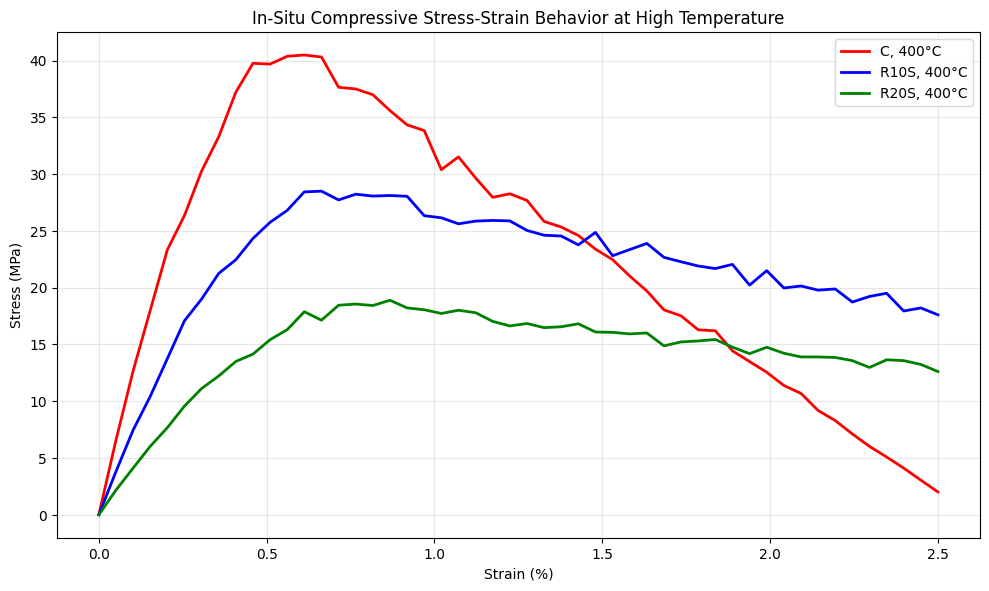
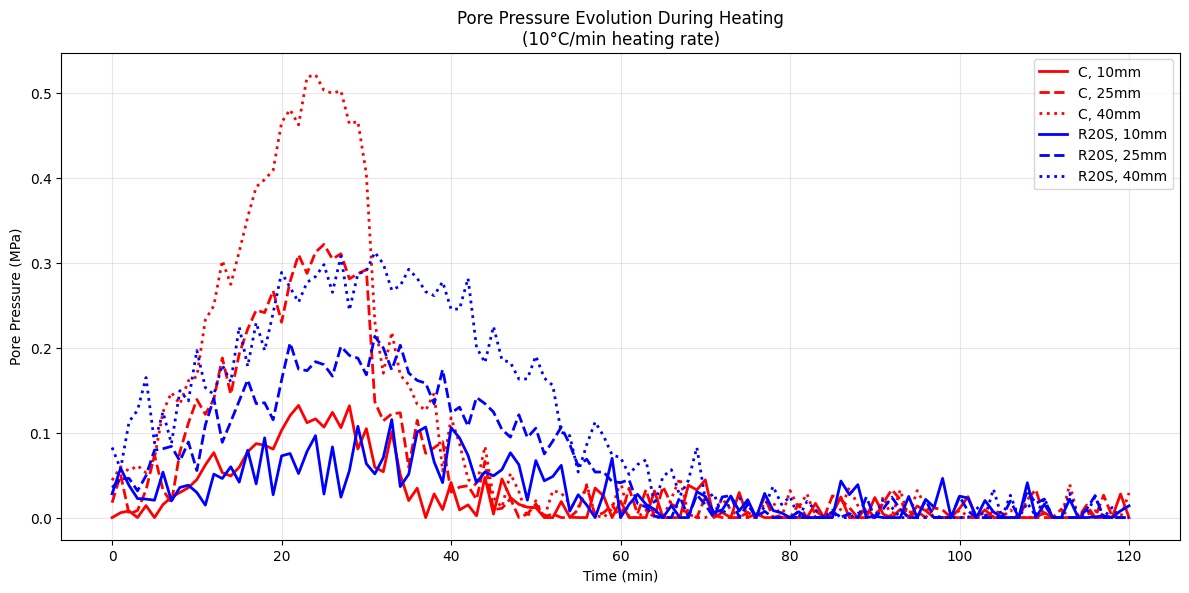
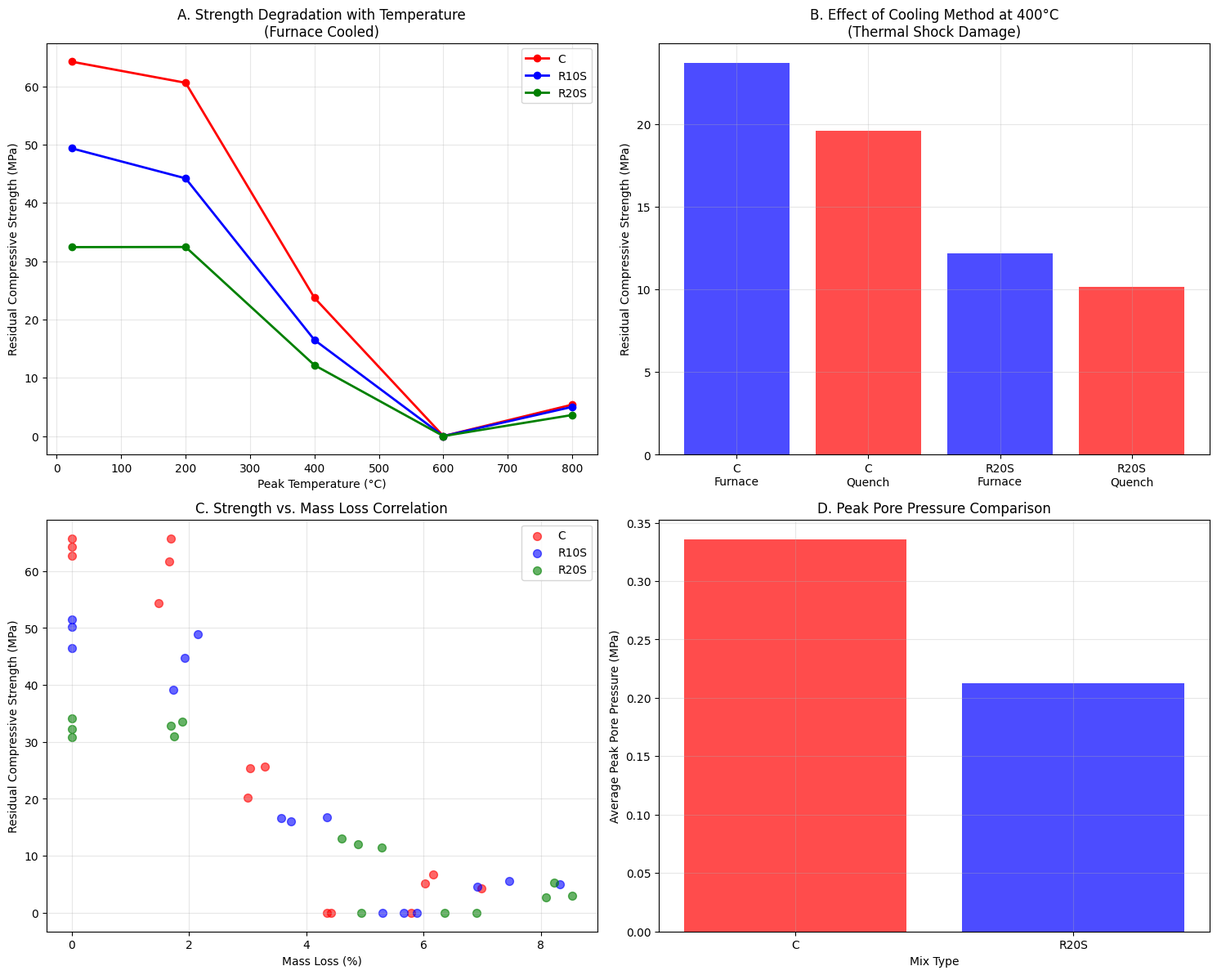
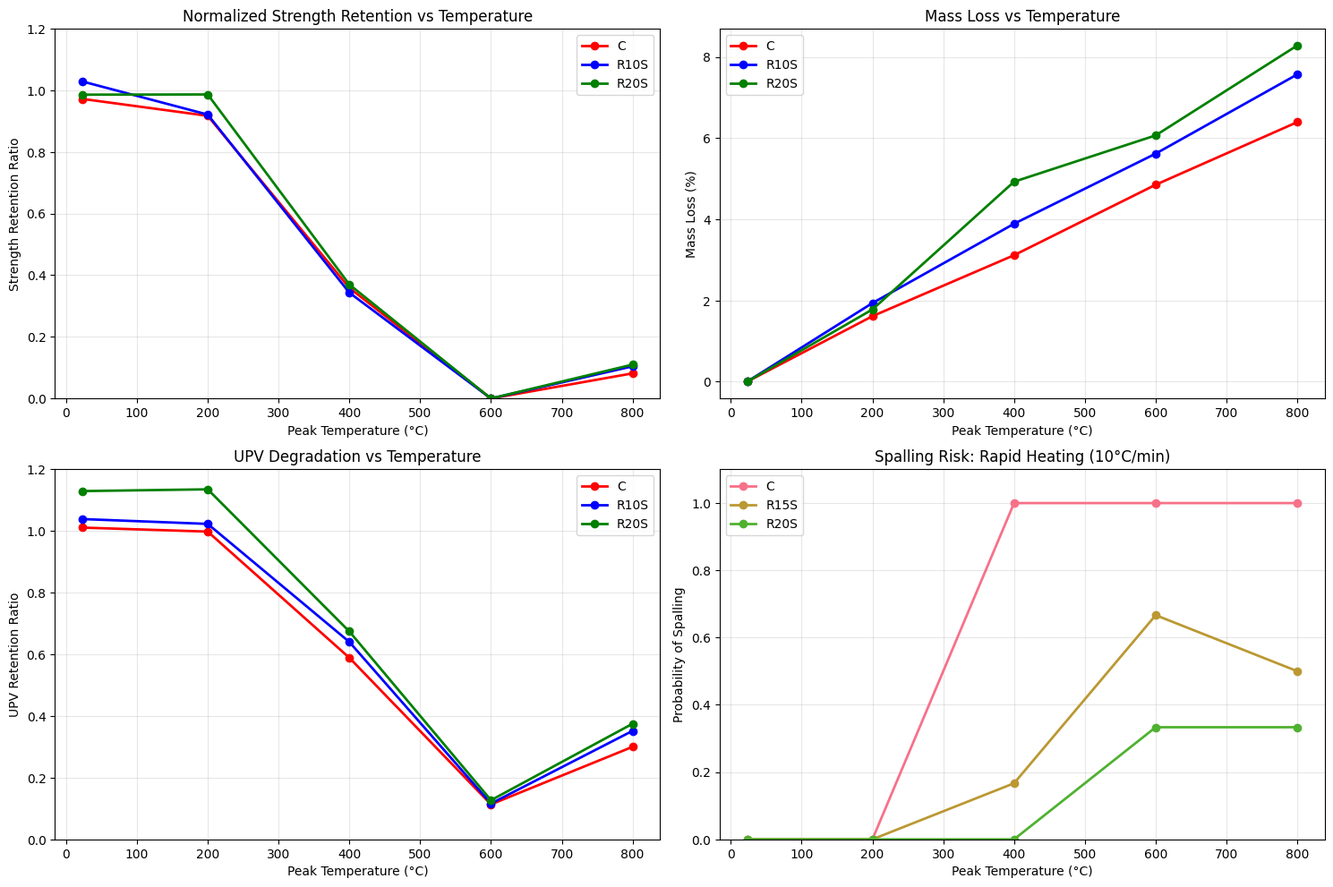

Generate these figures, in order, with matplotlib:
#!/usr/bin/env python3
"""
Comprehensive Synthetic Dataset Generator for Fire-Resistant Structural Elements Research

Title: "Development and Validation of a Thermo-Mechanical Model for Fire-Resistant 
       Structural Elements Utilizing High-Performance Rubberized Concrete"

This script generates scientifically plausible, internally consistent synthetic data
for thermo-mechanical degradation pathways in rubberized concrete under fire conditions.
"""

import pandas as pd
import numpy as np
import matplotlib.pyplot as plt
import seaborn as sns
import json
import os
from datetime import datetime

# Set random seed for reproducibility
np.random.seed(42)

# Configure matplotlib for better plots
plt.style.use('default')
sns.set_palette("husl")

print("="*80)
print("SYNTHETIC FIRE RESISTANCE DATASET GENERATOR")
print("="*80)
print(f"Generation started at: {datetime.now().strftime('%Y-%m-%d %H:%M:%S')}")
print()

# ============================================================================
# PART A: AMBIENT CONDITION TESTS
# ============================================================================

def generate_ambient_data():
    """Generate ambient condition test data for baseline properties"""
    print("Generating Part A: Ambient Condition Tests...")
    
    # Define experimental matrix
    mix_ids = ['C', 'R5S', 'R10S', 'R15S', 'R20S', 'R10L']
    ages = [7, 28, 56]  # days
    specimens_per_condition = 3
    
    ambient_data = []
    
    for mix in mix_ids:
        # Base properties decrease with rubber content
        rubber_index = mix_ids.index(mix)
        base_fc_28 = 65 - (rubber_index * 8)  # Control=65 MPa, dropping by 8 MPa per step
        base_ft_28 = base_fc_28 * 0.1  # Tensile strength ~10% of compressive
        base_E_28 = 35000 - (rubber_index * 3000)  # Modulus of Elasticity in MPa
        base_UPV = 4500 - (rubber_index * 150)  # UPV in m/s
        base_density = 2400 - (rubber_index * 40)  # kg/m³
        
        for age in ages:
            # Age factor: strength gain from 7 to 28 to 56 days
            if age == 7:
                age_factor_fc, age_factor_ft, age_factor_E = 0.75, 0.75, 0.85
            elif age == 28:
                age_factor_fc, age_factor_ft, age_factor_E = 1.0, 1.0, 1.0
            else:  # 56 days
                age_factor_fc, age_factor_ft, age_factor_E = 1.05, 1.03, 1.02
            
            for spec_num in range(1, specimens_per_condition + 1):
                specimen_id = f"{mix}-{age}-A-{spec_num}"
                
                # Introduce realistic variability (5% COV for strength is common)
                fc = (base_fc_28 * age_factor_fc) * np.random.normal(1, 0.05)
                ft = (base_ft_28 * age_factor_ft) * np.random.normal(1, 0.06)
                E = (base_E_28 * age_factor_E) * np.random.normal(1, 0.04)
                UPV = base_UPV * np.random.normal(1, 0.02)
                density = base_density * np.random.normal(1, 0.01)
                
                ambient_data.append({
                    'Specimen_ID': specimen_id,
                    'Mix_ID': mix,
                    'Curing_Age_days': age,
                    'Test_Type': 'Ambient',
                    'Compressive_Strength_MPa': max(0, fc),
                    'Tensile_Strength_MPa': max(0, ft),
                    'Modulus_of_Elasticity_MPa': max(0, E),
                    'Dry_Density_kgm3': density,
                    'UPV_mps': UPV
                })
    
    df_ambient = pd.DataFrame(ambient_data)
    print(f"Generated {len(df_ambient)} ambient condition specimens")
    return df_ambient

# ============================================================================
# PART B: HIGH-TEMPERATURE RESIDUAL PROPERTIES
# ============================================================================

def generate_residual_data(df_ambient):
    """Generate residual properties after high-temperature exposure"""
    print("Generating Part B: High-Temperature Residual Properties...")
    
    # Expanded experimental matrix
    mix_ids = ['C', 'R5S', 'R10S', 'R15S', 'R20S', 'R10L']
    peak_temps = [23, 200, 400, 600, 800]  # °C
    cooling_methods = ['Furnace', 'Quench']
    heating_rates = ['5_C_per_min']  # Standard heating
    spalling_mixes = ['C', 'R15S', 'R20S']  # Add rapid heating for spalling study
    specimens_per_condition = 3
    
    residual_data = []
    
    for mix in mix_ids:
        # Get the 28-day ambient strength for this mix to base degradation on
        ambient_fc = df_ambient[(df_ambient['Mix_ID'] == mix) & 
                               (df_ambient['Curing_Age_days'] == 28) & 
                               (df_ambient['Test_Type'] == 'Ambient')]['Compressive_Strength_MPa'].mean()
        
        for temp in peak_temps:
            for cooling in cooling_methods:
                hr_list = heating_rates[:]
                if mix in spalling_mixes:
                    hr_list.append('10_C_per_min')  # Add rapid heating for spalling study
                
                for hr in hr_list:
                    for spec_num in range(1, specimens_per_condition + 1):
                        specimen_id = f"{mix}-28-R-{temp}-{cooling[0]}-{hr.split('_')[0]}-{spec_num}"
                        
                        # Calculate degradation factors
                        mass_loss = calculate_mass_loss(temp, mix, mix_ids)
                        strength_retention = calculate_strength_retention(temp, mix, cooling, hr, mix_ids)
                        UPV_retention = strength_retention ** 0.5  # Rough correlation
                        
                        # Fabricate data points with noise
                        fc_residual = (ambient_fc * strength_retention) * np.random.normal(1, 0.08)
                        mass_loss_pct = mass_loss * np.random.normal(1, 0.1)
                        UPV_residual = (4500 * UPV_retention) * np.random.normal(1, 0.05)
                        
                        # Spalling assessment
                        spalling_occurred, spalling_depth = assess_spalling(mix, temp, hr, mix_ids)
                        
                        # Visual damage rating
                        visual_rating = assess_visual_damage(temp, strength_retention)
                        
                        residual_data.append({
                            'Specimen_ID': specimen_id,
                            'Mix_ID': mix,
                            'Peak_Temperature_C': temp,
                            'Heating_Rate': hr,
                            'Cooling_Method': cooling,
                            'Test_Type': 'Residual',
                            'Mass_Loss_pct': max(0, mass_loss_pct),
                            'UPV_mps': max(500, UPV_residual),
                            'Residual_Compressive_Strength_MPa': max(0, fc_residual),
                            'Spalling_Occurred': spalling_occurred,
                            'Spalling_Depth_mm': spalling_depth,
                            'Visual_Cracking_Rating': visual_rating
                        })
    
    df_residual = pd.DataFrame(residual_data)
    print(f"Generated {len(df_residual)} residual property specimens")
    return df_residual

def calculate_mass_loss(temp, mix, mix_ids):
    """Calculate mass loss based on temperature and mix composition"""
    base_mass_loss = 0.0
    if temp >= 105:
        base_mass_loss = (temp / 1000) * 8  # Basic dehydration
        if mix != 'C':
            # Rubber burns off at higher temperatures
            rubber_factor = mix_ids.index(mix) * 0.5
            base_mass_loss += rubber_factor * (temp / 800)
    return base_mass_loss

def calculate_strength_retention(temp, mix, cooling, hr, mix_ids):
    """Calculate strength retention based on multiple factors"""
    if temp <= 200:
        strength_retention = 1.0 + np.random.normal(0, 0.05)  # Slight increase possible
    elif temp <= 400:
        # Rubber mixes show a "softening zone" then more rapid drop
        if mix == 'C':
            strength_retention = 0.75 - (temp - 200) * 0.002
        else:
            strength_retention = 0.65 - (temp - 200) * 0.0015
    elif temp <= 600:
        if mix == 'C':
            strength_retention = 0.4 - (temp - 400) * 0.002
        else:
            # Rubber has combusted, leaving pores, but may reduce spalling
            strength_retention = 0.3 - (temp - 400) * 0.0015
    else:  # 800°C
        strength_retention = 0.1 + np.random.normal(0, 0.03)
    
    # Quenching causes additional 15% strength loss due to thermal shock
    if cooling == 'Quench' and temp > 105:
        strength_retention *= 0.85
    
    # Rapid heating increases strength loss for non-rubber mixes (spalling risk)
    if hr == '10_C_per_min' and mix == 'C' and temp >= 400:
        strength_retention *= 0.7  # Spalling reduces strength drastically
    
    return max(0, strength_retention)

def assess_spalling(mix, temp, hr, mix_ids):
    """Assess spalling occurrence and depth"""
    spalling_occurred = False
    spalling_depth_mm = 0.0
    
    if mix == 'C' and temp >= 400 and hr == '10_C_per_min':
        spalling_occurred = True
        spalling_depth_mm = np.random.uniform(5, 25)  # 5-25 mm spalling depth
    elif mix in ['R15S', 'R20S'] and temp >= 400 and hr == '10_C_per_min':
        # Rubber mixes might have minor spalling
        if np.random.random() > 0.7:  # 30% chance
            spalling_occurred = True
            spalling_depth_mm = np.random.uniform(2, 10)
    
    return spalling_occurred, spalling_depth_mm

def assess_visual_damage(temp, strength_retention):
    """Assess visual damage rating based on temperature and strength loss"""
    if temp <= 200:
        return np.random.choice(['None', 'Minor'], p=[0.8, 0.2])
    elif temp <= 400:
        return np.random.choice(['None', 'Minor', 'Moderate'], p=[0.3, 0.5, 0.2])
    elif temp <= 600:
        return np.random.choice(['Minor', 'Moderate', 'Severe'], p=[0.2, 0.5, 0.3])
    else:
        return np.random.choice(['Moderate', 'Severe'], p=[0.3, 0.7])

# ============================================================================
# PART C: IN-SITU HIGH-TEMPERATURE TESTS
# ============================================================================

def generate_in_situ_data(df_ambient):
    """Generate in-situ high-temperature test data with stress-strain curves"""
    print("Generating Part C: In-Situ High-Temperature Tests...")
    
    # In-situ tests are complex, so we focus on key mixes and temperatures
    key_mixes = ['C', 'R10S', 'R20S']  # Control, medium rubber, high rubber
    in_situ_temps = [23, 200, 400, 600]  # 800°C is often too difficult to test in-situ
    specimens_per_condition = 2
    
    in_situ_data = []
    stress_strain_curves = {}
    
    for mix in key_mixes:
        ambient_fc = df_ambient[(df_ambient['Mix_ID'] == mix) & 
                               (df_ambient['Curing_Age_days'] == 28) & 
                               (df_ambient['Test_Type'] == 'Ambient')]['Compressive_Strength_MPa'].mean()
        ambient_E = df_ambient[(df_ambient['Mix_ID'] == mix) & 
                              (df_ambient['Curing_Age_days'] == 28) & 
                              (df_ambient['Test_Type'] == 'Ambient')]['Modulus_of_Elasticity_MPa'].mean()
        
        for temp in in_situ_temps:
            for spec_num in range(1, specimens_per_condition + 1):
                specimen_id = f"{mix}-28-IS-{temp}-{spec_num}"
                
                # Strength retention in-situ is different from residual
                if temp <= 200:
                    strength_retention = 1.0
                    E_retention = 0.9
                elif temp <= 400:
                    strength_retention = 0.8 - (temp - 200) * 0.001
                    E_retention = 0.6
                else:  # 600°C
                    strength_retention = 0.4
                    E_retention = 0.2
                
                # Rubber mixes show more ductility in-situ
                mix_index = ['C', 'R10S', 'R20S'].index(mix)
                peak_strain_factor = 1.0 + (mix_index * 0.2)  # More rubber = more strain capacity
                
                fc_in_situ = ambient_fc * strength_retention * np.random.normal(1, 0.07)
                E_in_situ = ambient_E * E_retention * np.random.normal(1, 0.06)
                
                # Generate synthetic stress-strain curve
                strain_points = np.linspace(0, 0.025, 50)
                peak_strain = 0.002 * peak_strain_factor * (1 + 0.005 * temp)
                stress_points = []
                
                for strain in strain_points:
                    if strain <= peak_strain:
                        # Parabolic ascending branch
                        stress = fc_in_situ * (2 * (strain/peak_strain) - (strain/peak_strain)**2)
                    else:
                        # Linear descending branch (more gradual for rubber mixes)
                        descent_factor = 0.3 if mix == 'C' else 0.15
                        stress = fc_in_situ * max(0, 1 - descent_factor * (strain - peak_strain) / peak_strain)
                    stress_points.append(max(0, stress * np.random.normal(1, 0.02)))
                
                stress_strain_curves[specimen_id] = {
                    'strain': strain_points.tolist(),
                    'stress': stress_points
                }
                
                in_situ_data.append({
                    'Specimen_ID': specimen_id,
                    'Mix_ID': mix,
                    'Test_Temperature_C': temp,
                    'Test_Type': 'In-Situ',
                    'InSitu_Compressive_Strength_MPa': max(0, fc_in_situ),
                    'InSitu_Modulus_of_Elasticity_MPa': max(0, E_in_situ),
                    'Peak_Strain': peak_strain,
                    'Poissons_Ratio': max(0.1, 0.2 - (temp * 0.0002))  # Decreases with temperature
                })
    
    df_in_situ = pd.DataFrame(in_situ_data)
    print(f"Generated {len(df_in_situ)} in-situ test specimens")
    return df_in_situ, stress_strain_curves

# ============================================================================
# PART D: ADVANCED MEASUREMENTS - PORE PRESSURE AND TRANSIENT STRAIN
# ============================================================================

def generate_pore_pressure_data():
    """Generate pore pressure data for spalling investigation"""
    print("Generating Part D: Advanced Measurements - Pore Pressure...")
    
    pore_pressure_data = []
    times = np.linspace(0, 120, 121)  # 2-hour heating timeline in minutes
    
    for mix in ['C', 'R20S']:  # Compare control vs high-rubber
        for depth in [10, 25, 40]:  # mm from exposed surface
            for run in [1, 2]:  # Two experimental runs
                pressures = []
                for t in times:
                    temp_at_t = min(800, t * 10)  # Rough temperature approximation
                    if mix == 'C':
                        # Control: high pore pressure build-up, sharp peak around 250°C
                        base_pressure = 0.5 * np.exp(-((t-25)/15)**2) * (depth/40)  # Gaussian peak
                        if temp_at_t > 300:
                            base_pressure *= 0.5  # Pressure release after dehydration
                    else:
                        # Rubber concrete: lower peak pressure, broader peak due to rubber melting
                        base_pressure = 0.3 * np.exp(-((t-30)/25)**2) * (depth/40)
                    
                    pressure = base_pressure + np.random.normal(0, 0.02)
                    pressures.append(max(0, pressure))
                
                pore_pressure_data.append({
                    'Mix_ID': mix,
                    'Depth_mm': depth,
                    'Run': run,
                    'Time_min': times.tolist(),
                    'Pore_Pressure_MPa': pressures
                })
    
    # Create summary DataFrame for peak pressures
    peak_pressures = []
    for pp in pore_pressure_data:
        peak_pressures.append({
            'Mix_ID': pp['Mix_ID'],
            'Depth_mm': pp['Depth_mm'],
            'Run': pp['Run'],
            'Peak_Pressure_MPa': max(pp['Pore_Pressure_MPa']),
            'Time_of_Peak_min': pp['Time_min'][np.argmax(pp['Pore_Pressure_MPa'])]
        })
    
    df_pore_pressure = pd.DataFrame(peak_pressures)
    print(f"Generated pore pressure data for {len(df_pore_pressure)} configurations")
    return df_pore_pressure, pore_pressure_data

# ============================================================================
# VISUALIZATION FUNCTIONS
# ============================================================================

def create_visualizations(df_ambient, df_residual, df_in_situ, df_pore_pressure, 
                         stress_strain_curves, pore_pressure_data):
    """Create comprehensive analysis plots and visualizations"""
    print("Creating comprehensive visualizations...")
    
    # Set up the plotting environment
    plt.rcParams['figure.dpi'] = 300
    plt.rcParams['savefig.dpi'] = 300
    plt.rcParams['font.size'] = 10
    
    # Create output directory for plots
    os.makedirs('plots', exist_ok=True)
    
    # Plot 1: Stress-strain curves for in-situ tests
    create_stress_strain_plot(stress_strain_curves)
    
    # Plot 2: Pore pressure evolution
    create_pore_pressure_plot(pore_pressure_data)
    
    # Plot 3: Comprehensive analysis (4 subplots)
    create_comprehensive_analysis_plot(df_residual, df_pore_pressure)
    
    # Plot 4: Temperature degradation trends
    create_temperature_degradation_plot(df_ambient, df_residual)
    
    print("All visualizations created and saved to 'plots/' directory")

def create_stress_strain_plot(stress_strain_curves):
    """Create stress-strain curves plot"""
    plt.figure(figsize=(10, 6))
    
    key_mixes = ['C', 'R10S', 'R20S']
    colors = ['red', 'blue', 'green']
    
    for i, mix in enumerate(key_mixes):
        spec_id = f"{mix}-28-IS-400-1"
        if spec_id in stress_strain_curves:
            strain_data = np.array(stress_strain_curves[spec_id]['strain']) * 100
            stress_data = stress_strain_curves[spec_id]['stress']
            plt.plot(strain_data, stress_data, 
                    label=f'{mix}, 400°C', linewidth=2, color=colors[i])
    
    plt.xlabel('Strain (%)')
    plt.ylabel('Stress (MPa)')
    plt.title('In-Situ Compressive Stress-Strain Behavior at High Temperature')
    plt.legend()
    plt.grid(True, alpha=0.3)
    plt.tight_layout()
    plt.savefig('plots/in_situ_stress_strain_curves.png', bbox_inches='tight')
    plt.close()

def create_pore_pressure_plot(pore_pressure_data):
    """Create pore pressure evolution plot"""
    plt.figure(figsize=(12, 6))
    
    colors = {'C': 'red', 'R20S': 'blue'}
    linestyles = {10: '-', 25: '--', 40: ':'}
    
    for pp in pore_pressure_data:
        if pp['Run'] == 1:  # Plot only first run for clarity
            mix = pp['Mix_ID']
            depth = pp['Depth_mm']
            plt.plot(pp['Time_min'], pp['Pore_Pressure_MPa'], 
                    color=colors[mix], linestyle=linestyles[depth],
                    label=f'{mix}, {depth}mm', linewidth=2)
    
    plt.xlabel('Time (min)')
    plt.ylabel('Pore Pressure (MPa)')
    plt.title('Pore Pressure Evolution During Heating\n(10°C/min heating rate)')
    plt.legend()
    plt.grid(True, alpha=0.3)
    plt.tight_layout()
    plt.savefig('plots/pore_pressure_evolution.png', bbox_inches='tight')
    plt.close()

def create_comprehensive_analysis_plot(df_residual, df_pore_pressure):
    """Create comprehensive analysis with 4 subplots"""
    fig, axes = plt.subplots(2, 2, figsize=(15, 12))
    
    # Plot 1: Residual strength vs temperature
    key_mixes = ['C', 'R10S', 'R20S']
    colors = ['red', 'blue', 'green']
    
    for i, mix in enumerate(key_mixes):
        mix_data = df_residual[(df_residual['Mix_ID'] == mix) & 
                              (df_residual['Cooling_Method'] == 'Furnace') &
                              (df_residual['Heating_Rate'] == '5_C_per_min')]
        strength_by_temp = mix_data.groupby('Peak_Temperature_C')['Residual_Compressive_Strength_MPa'].mean()
        axes[0,0].plot(strength_by_temp.index, strength_by_temp.values, 
                      'o-', label=mix, linewidth=2, markersize=6, color=colors[i])
    
    axes[0,0].set_xlabel('Peak Temperature (°C)')
    axes[0,0].set_ylabel('Residual Compressive Strength (MPa)')
    axes[0,0].set_title('A. Strength Degradation with Temperature\n(Furnace Cooled)')
    axes[0,0].legend()
    axes[0,0].grid(True, alpha=0.3)
    
    # Plot 2: Effect of cooling method
    temp = 400
    cooling_data = []
    for mix in ['C', 'R20S']:
        for cooling in ['Furnace', 'Quench']:
            cool_data = df_residual[(df_residual['Mix_ID'] == mix) & 
                                   (df_residual['Peak_Temperature_C'] == temp) &
                                   (df_residual['Heating_Rate'] == '5_C_per_min') &
                                   (df_residual['Cooling_Method'] == cooling)]
            if not cool_data.empty:
                strength = cool_data['Residual_Compressive_Strength_MPa'].mean()
                cooling_data.append({'Mix': mix, 'Cooling': cooling, 'Strength': strength})
    
    if cooling_data:
        cooling_df = pd.DataFrame(cooling_data)
        x_pos = np.arange(len(cooling_data))
        bars = axes[0,1].bar(x_pos, cooling_df['Strength'], 
                            color=['blue' if 'Furnace' in str(row['Cooling']) else 'red' 
                                  for _, row in cooling_df.iterrows()], alpha=0.7)
        axes[0,1].set_xticks(x_pos)
        axes[0,1].set_xticklabels([f"{row['Mix']}\n{row['Cooling']}" for _, row in cooling_df.iterrows()])
    
    axes[0,1].set_ylabel('Residual Compressive Strength (MPa)')
    axes[0,1].set_title(f'B. Effect of Cooling Method at {temp}°C\n(Thermal Shock Damage)')
    axes[0,1].grid(True, alpha=0.3)
    
    # Plot 3: Mass loss correlation
    for i, mix in enumerate(key_mixes):
        mix_data = df_residual[(df_residual['Mix_ID'] == mix) & 
                              (df_residual['Cooling_Method'] == 'Furnace') &
                              (df_residual['Heating_Rate'] == '5_C_per_min')]
        axes[1,0].scatter(mix_data['Mass_Loss_pct'], mix_data['Residual_Compressive_Strength_MPa'], 
                         label=mix, alpha=0.6, s=50, color=colors[i])
    
    axes[1,0].set_xlabel('Mass Loss (%)')
    axes[1,0].set_ylabel('Residual Compressive Strength (MPa)')
    axes[1,0].set_title('C. Strength vs. Mass Loss Correlation')
    axes[1,0].legend()
    axes[1,0].grid(True, alpha=0.3)
    
    # Plot 4: Pore pressure summary
    pore_summary = df_pore_pressure.groupby('Mix_ID')['Peak_Pressure_MPa'].mean()
    bars = axes[1,1].bar(pore_summary.index, pore_summary.values, 
                        color=['red', 'blue'], alpha=0.7)
    axes[1,1].set_xlabel('Mix Type')
    axes[1,1].set_ylabel('Average Peak Pore Pressure (MPa)')
    axes[1,1].set_title('D. Peak Pore Pressure Comparison')
    axes[1,1].grid(True, alpha=0.3)
    
    plt.tight_layout()
    plt.savefig('plots/comprehensive_high_temperature_analysis.png', bbox_inches='tight')
    plt.close()

def create_temperature_degradation_plot(df_ambient, df_residual):
    """Create temperature degradation trends plot"""
    fig, axes = plt.subplots(2, 2, figsize=(15, 10))
    
    # Get ambient baseline for normalization
    ambient_baseline = df_ambient[df_ambient['Curing_Age_days'] == 28].groupby('Mix_ID').agg({
        'Compressive_Strength_MPa': 'mean',
        'UPV_mps': 'mean'
    }).reset_index()
    
    # Plot normalized strength retention
    key_mixes = ['C', 'R10S', 'R20S']
    colors = ['red', 'blue', 'green']
    
    for i, mix in enumerate(key_mixes):
        baseline_strength = ambient_baseline[ambient_baseline['Mix_ID'] == mix]['Compressive_Strength_MPa'].iloc[0]
        mix_data = df_residual[(df_residual['Mix_ID'] == mix) & 
                              (df_residual['Cooling_Method'] == 'Furnace') &
                              (df_residual['Heating_Rate'] == '5_C_per_min')]
        
        temp_strength = mix_data.groupby('Peak_Temperature_C')['Residual_Compressive_Strength_MPa'].mean()
        retention_ratio = temp_strength / baseline_strength
        
        axes[0,0].plot(temp_strength.index, retention_ratio, 'o-', 
                      label=mix, linewidth=2, markersize=6, color=colors[i])
    
    axes[0,0].set_xlabel('Peak Temperature (°C)')
    axes[0,0].set_ylabel('Strength Retention Ratio')
    axes[0,0].set_title('Normalized Strength Retention vs Temperature')
    axes[0,0].legend()
    axes[0,0].grid(True, alpha=0.3)
    axes[0,0].set_ylim(0, 1.2)
    
    # Plot mass loss trends
    for i, mix in enumerate(key_mixes):
        mix_data = df_residual[(df_residual['Mix_ID'] == mix) & 
                              (df_residual['Cooling_Method'] == 'Furnace') &
                              (df_residual['Heating_Rate'] == '5_C_per_min')]
        mass_loss_by_temp = mix_data.groupby('Peak_Temperature_C')['Mass_Loss_pct'].mean()
        axes[0,1].plot(mass_loss_by_temp.index, mass_loss_by_temp.values, 'o-', 
                      label=mix, linewidth=2, markersize=6, color=colors[i])
    
    axes[0,1].set_xlabel('Peak Temperature (°C)')
    axes[0,1].set_ylabel('Mass Loss (%)')
    axes[0,1].set_title('Mass Loss vs Temperature')
    axes[0,1].legend()
    axes[0,1].grid(True, alpha=0.3)
    
    # Plot UPV degradation
    for i, mix in enumerate(key_mixes):
        baseline_UPV = ambient_baseline[ambient_baseline['Mix_ID'] == mix]['UPV_mps'].iloc[0]
        mix_data = df_residual[(df_residual['Mix_ID'] == mix) & 
                              (df_residual['Cooling_Method'] == 'Furnace') &
                              (df_residual['Heating_Rate'] == '5_C_per_min')]
        
        temp_UPV = mix_data.groupby('Peak_Temperature_C')['UPV_mps'].mean()
        UPV_retention = temp_UPV / baseline_UPV
        
        axes[1,0].plot(temp_UPV.index, UPV_retention, 'o-', 
                      label=mix, linewidth=2, markersize=6, color=colors[i])
    
    axes[1,0].set_xlabel('Peak Temperature (°C)')
    axes[1,0].set_ylabel('UPV Retention Ratio')
    axes[1,0].set_title('UPV Degradation vs Temperature')
    axes[1,0].legend()
    axes[1,0].grid(True, alpha=0.3)
    axes[1,0].set_ylim(0, 1.2)
    
    # Plot spalling occurrence
    spalling_data = df_residual[df_residual['Heating_Rate'] == '10_C_per_min']
    if not spalling_data.empty:
        spalling_rates = spalling_data.groupby(['Mix_ID', 'Peak_Temperature_C'])['Spalling_Occurred'].mean().reset_index()
        
        for i, mix in enumerate(['C', 'R15S', 'R20S']):  # Spalling study mixes
            if mix in spalling_rates['Mix_ID'].values:
                mix_spalling = spalling_rates[spalling_rates['Mix_ID'] == mix]
                axes[1,1].plot(mix_spalling['Peak_Temperature_C'], mix_spalling['Spalling_Occurred'], 
                              'o-', label=mix, linewidth=2, markersize=6)
    
    axes[1,1].set_xlabel('Peak Temperature (°C)')
    axes[1,1].set_ylabel('Probability of Spalling')
    axes[1,1].set_title('Spalling Risk: Rapid Heating (10°C/min)')
    axes[1,1].legend()
    axes[1,1].grid(True, alpha=0.3)
    axes[1,1].set_ylim(0, 1.1)
    
    plt.tight_layout()
    plt.savefig('plots/temperature_degradation_trends.png', bbox_inches='tight')
    plt.close()

# ============================================================================
# DATA EXPORT FUNCTIONS
# ============================================================================

def export_datasets(df_ambient, df_residual, df_in_situ, df_pore_pressure, 
                   stress_strain_curves, pore_pressure_data):
    """Export all datasets to CSV and JSON files"""
    print("Exporting datasets to files...")
    
    # Create output directory
    os.makedirs('datasets', exist_ok=True)
    
    # Export CSV files
    df_ambient.to_csv('datasets/ambient_properties.csv', index=False)
    df_residual.to_csv('datasets/residual_properties_high_temp.csv', index=False)
    df_in_situ.to_csv('datasets/in_situ_properties.csv', index=False)
    df_pore_pressure.to_csv('datasets/pore_pressure_summary.csv', index=False)
    
    # Export stress-strain curves as JSON
    with open('datasets/stress_strain_curves.json', 'w') as f:
        json.dump(stress_strain_curves, f, indent=2)
    
    # Export full pore pressure time series as JSON
    with open('datasets/pore_pressure_time_series.json', 'w') as f:
        json.dump(pore_pressure_data, f, indent=2)
    
    # Create a comprehensive metadata file
    metadata = {
        "dataset_info": {
            "title": "Synthetic Dataset for Fire-Resistant Structural Elements Research",
            "subtitle": "Development and Validation of a Thermo-Mechanical Model for Fire-Resistant Structural Elements Utilizing High-Performance Rubberized Concrete",
            "generation_date": datetime.now().isoformat(),
            "random_seed": 42
        },
        "mix_compositions": {
            "C": "Control concrete (no rubber)",
            "R5S": "5% small rubber particles",
            "R10S": "10% small rubber particles", 
            "R15S": "15% small rubber particles",
            "R20S": "20% small rubber particles",
            "R10L": "10% large rubber particles"
        },
        "test_conditions": {
            "curing_ages": [7, 28, 56],
            "peak_temperatures": [23, 200, 400, 600, 800],
            "heating_rates": ["5_C_per_min", "10_C_per_min"],
            "cooling_methods": ["Furnace", "Quench"],
            "test_types": ["Ambient", "Residual", "In-Situ"]
        },
        "dataset_statistics": {
            "ambient_specimens": len(df_ambient),
            "residual_specimens": len(df_residual),
            "in_situ_specimens": len(df_in_situ),
            "pore_pressure_configurations": len(df_pore_pressure),
            "stress_strain_curves": len(stress_strain_curves)
        }
    }
    
    with open('datasets/dataset_metadata.json', 'w') as f:
        json.dump(metadata, f, indent=2)
    
    print(f"Exported {len(df_ambient)} ambient specimens to ambient_properties.csv")
    print(f"Exported {len(df_residual)} residual specimens to residual_properties_high_temp.csv")
    print(f"Exported {len(df_in_situ)} in-situ specimens to in_situ_properties.csv")
    print(f"Exported {len(df_pore_pressure)} pore pressure configs to pore_pressure_summary.csv")
    print("Exported stress-strain curves and metadata to JSON files")

# ============================================================================
# MAIN EXECUTION
# ============================================================================

def main():
    """Main execution function"""
    print("Starting comprehensive dataset generation...")
    
    # Generate all datasets
    df_ambient = generate_ambient_data()
    df_residual = generate_residual_data(df_ambient)
    df_in_situ, stress_strain_curves = generate_in_situ_data(df_ambient)
    df_pore_pressure, pore_pressure_data = generate_pore_pressure_data()
    
    # Create visualizations
    create_visualizations(df_ambient, df_residual, df_in_situ, df_pore_pressure, 
                         stress_strain_curves, pore_pressure_data)
    
    # Export datasets
    export_datasets(df_ambient, df_residual, df_in_situ, df_pore_pressure, 
                   stress_strain_curves, pore_pressure_data)
    
    # Print summary
    print("\n" + "="*80)
    print("DATASET GENERATION COMPLETE")
    print("="*80)
    print(f"Ambient tests: {len(df_ambient)} specimens")
    print(f"Residual high-temperature tests: {len(df_residual)} specimens")
    print(f"In-situ high-temperature tests: {len(df_in_situ)} specimens")
    print(f"Pore pressure experiments: {len(df_pore_pressure)} configurations")
    print(f"Stress-strain curves: {len(stress_strain_curves)} curves")
    print()
    print("Files generated:")
    print("- datasets/ambient_properties.csv")
    print("- datasets/residual_properties_high_temp.csv")
    print("- datasets/in_situ_properties.csv")
    print("- datasets/pore_pressure_summary.csv")
    print("- datasets/stress_strain_curves.json")
    print("- datasets/pore_pressure_time_series.json")
    print("- datasets/dataset_metadata.json")
    print("- plots/in_situ_stress_strain_curves.png")
    print("- plots/pore_pressure_evolution.png")
    print("- plots/comprehensive_high_temperature_analysis.png")
    print("- plots/temperature_degradation_trends.png")
    print()
    print("This comprehensive dataset is now ready for thermo-mechanical model development and validation.")
    print("="*80)

if __name__ == "__main__":
    main()
